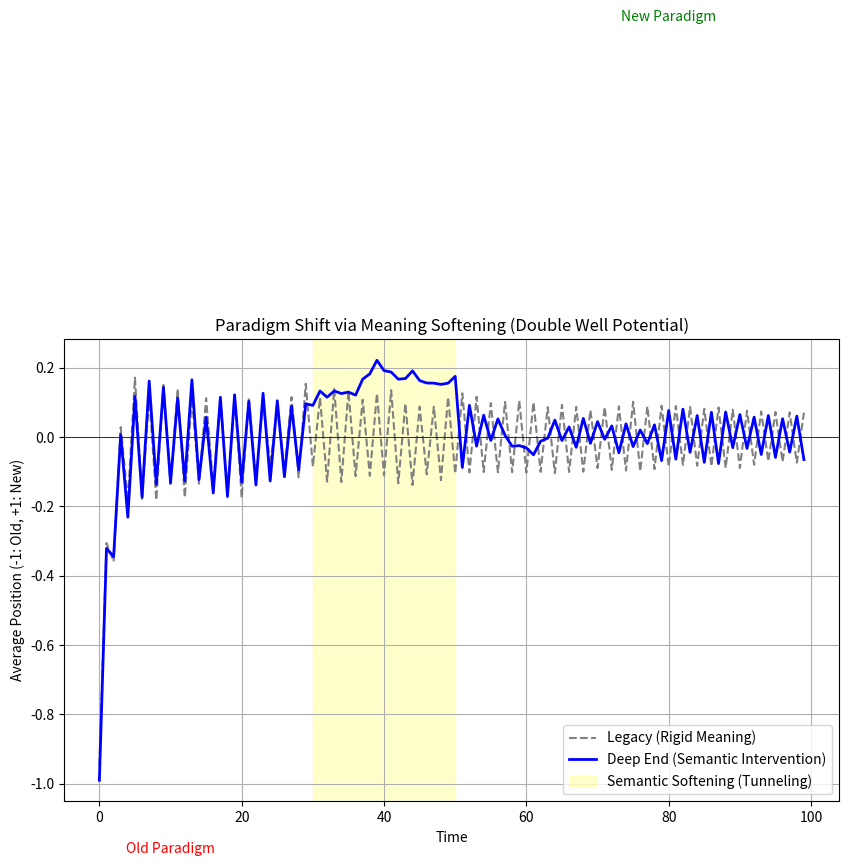

Generate this figure with matplotlib:
import numpy as np
import matplotlib.pyplot as plt

def run_semantic_annealing():
    print("=== Physics Experiment 4: Semantic Annealing (Double Well) ===")
    
    # Parameters
    n_agents = 500
    steps = 100
    dt = 0.05
    noise_strength = 0.3 # T
    
    # Trajectories
    # Case 1: Rigid (Legacy)
    pos_rigid = np.full(n_agents, -1.0) # Start at Left Well (-1)
    avg_rigid = []
    
    # Case 2: Flexible (Intervention)
    pos_flex = np.full(n_agents, -1.0)
    avg_flex = []
    
    # Barrier Function (Double Well)
    # V(x) = a * (x^2 - 1)^2
    # F(x) = -dV/dx = -a * 2(x^2 - 1) * 2x = -4ax(x^2 - 1)
    
    def get_force(x, a):
        return -4 * a * x * (x**2 - 1)

    print("Simulating...")
    
    for t in range(steps):
        # 1. Rigid Simulation (Constant high barrier)
        a_rigid = 5.0 # Steep walls, High Rigidity
        force_r = get_force(pos_rigid, a_rigid)
        noise_r = np.random.normal(0, np.sqrt(noise_strength), n_agents)
        pos_rigid += force_r * dt + noise_r
        # Containment
        pos_rigid = np.clip(pos_rigid, -2.0, 2.0)
        avg_rigid.append(np.mean(pos_rigid))
        
        # 2. Flexible Simulation (Intervention at t=30-50)
        if 30 <= t <= 50:
            a_flex = 0.1 # Semantic Softening (Blurry Meaning) -> Low Barrier
        else:
            a_flex = 5.0 # Normal Rigidity
            
        force_f = get_force(pos_flex, a_flex)
        noise_f = np.random.normal(0, np.sqrt(noise_strength), n_agents)
        
        # Bias towards innovation (Right) when barrier is low
        # The "New Narrative" exerts a slight pull
        if 30 <= t <= 50:
            force_f += 0.5 
            
        pos_flex += force_f * dt + noise_f
        pos_flex = np.clip(pos_flex, -2.0, 2.0)
        avg_flex.append(np.mean(pos_flex))

    # Visualization
    plt.figure(figsize=(10, 6))
    
    # Plot Barrier Height (conceptual)
    barrier_profile = [5.0 if not (30 <= t <= 50) else 0.1 for t in range(steps)]
    
    plt.plot(avg_rigid, label='Legacy (Rigid Meaning)', color='gray', linestyle='--')
    plt.plot(avg_flex, label='Deep End (Semantic Intervention)', color='blue', linewidth=2)
    
    # Highlight Intervention Zone
    plt.axvspan(30, 50, color='yellow', alpha=0.2, label='Semantic Softening (Tunneling)')
    
    plt.title('Paradigm Shift via Meaning Softening (Double Well Potential)')
    plt.ylabel('Average Position (-1: Old, +1: New)')
    plt.xlabel('Time')
    plt.axhline(0, color='black', linewidth=0.5)
    plt.text(10, -1.2, 'Old Paradigm', ha='center', color='red')
    plt.text(80, 1.2, 'New Paradigm', ha='center', color='green')
    
    plt.legend()
    plt.grid(True)
    plt.savefig('physics_semantic_annealing.png')
    print("Saved physics_semantic_annealing.png")

if __name__ == "__main__":
    run_semantic_annealing()
